Run: headless pygame with SDL's dummy video driver; simulated clock (each Clock.tick advances the game by its frame time, no real sleeping); random seed 0; keys injected as events and as key.get_pressed() state; no mouse input.
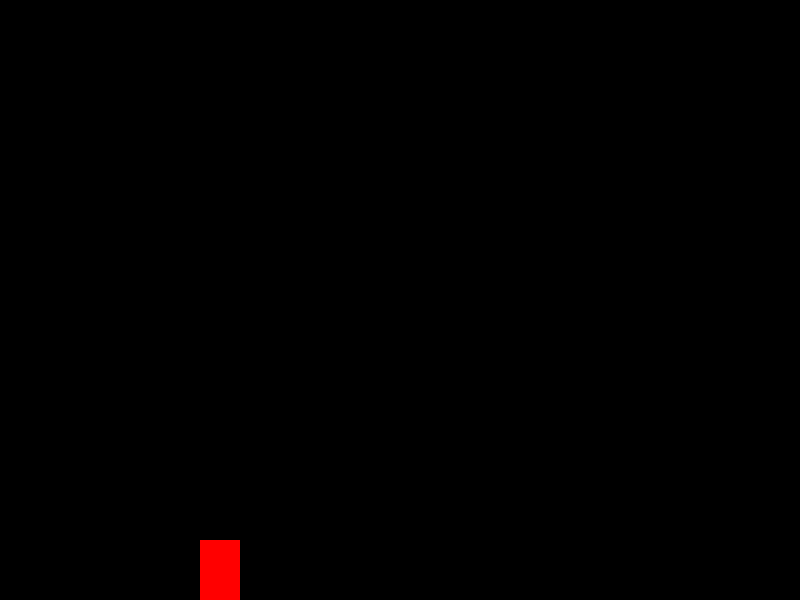
Frame 1 of 4 · flips 1–60 · no input
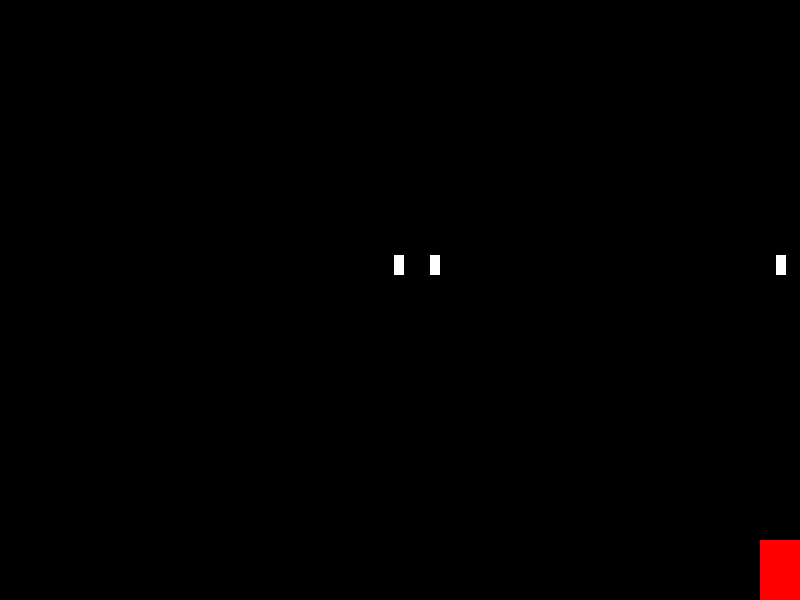
Frame 2 of 4 · flips 61–180 · tapped SPACE, RETURN · held RIGHT (→), D
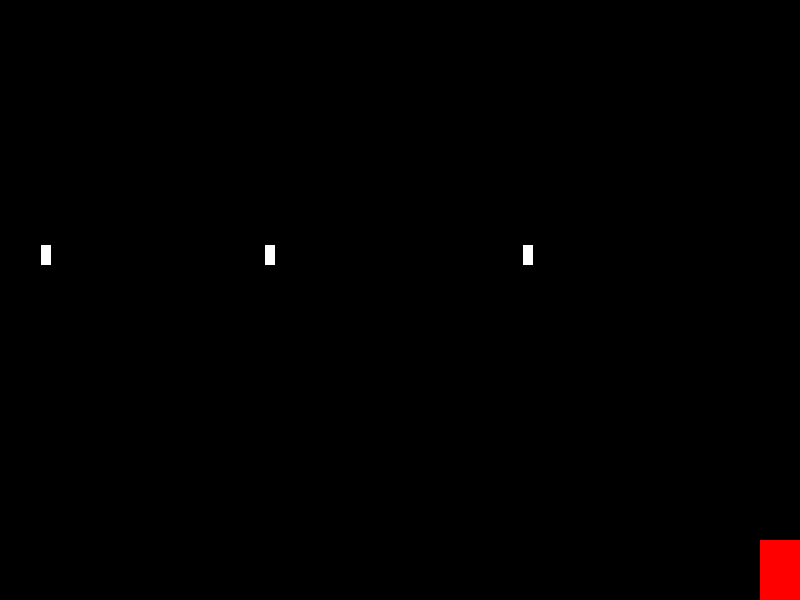
Frame 3 of 4 · flips 181–300 · held DOWN (↓), S
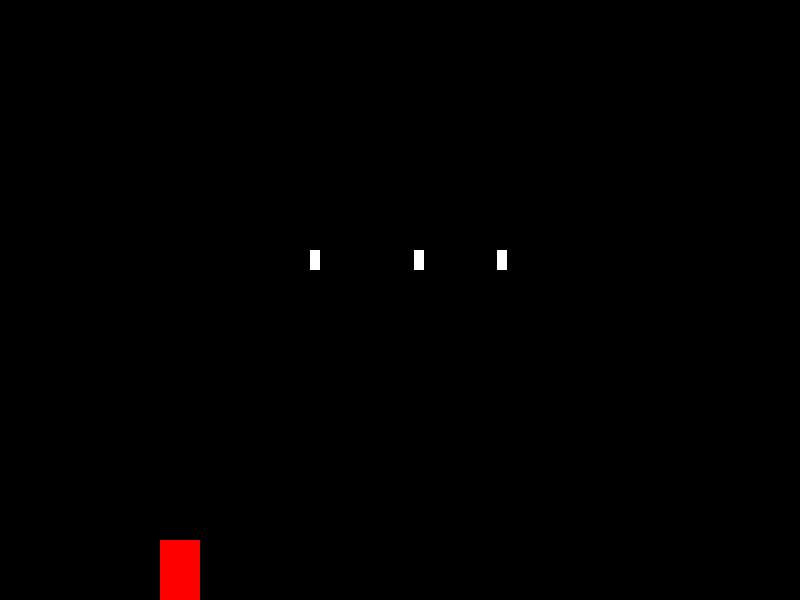
Frame 4 of 4 · flips 301–420 · held LEFT (←), A, UP (↑), W

The pygame program that drew these frames:

import pygame
import time
import random

WIDTH, HEIGHT = 800, 600
WIN = pygame.display.set_mode((WIDTH, HEIGHT))

PLAYER_WIDTH = 40
PLAYER_HEIGHT = 60
PLAYER_VEL = 5

STAR_WIDHT = 10
STAR_HEIGHT = 20
STAR_VEL = 5
pygame.display.set_caption("Space Dodge")


def draw(player, stars):
    WIN.fill((0, 0, 0))
    pygame.draw.rect(WIN, "red", player)

    for star in stars:
        pygame.draw.rect(WIN, "white", star)

    pygame.display.flip()


def main():
    run = True

    star_add_increment = 2000
    star_count = 0

    stars = []
    hit = False

    player = pygame.Rect(200, HEIGHT - PLAYER_HEIGHT, PLAYER_WIDTH, PLAYER_HEIGHT)

    clock = pygame.time.Clock()

    while run:
        star_count += clock.tick(60)

        if star_count > star_add_increment:
            for _ in range(3):
                star_x = random.randint(0, WIDTH - STAR_WIDHT)
                star = pygame.Rect(star_x, -STAR_HEIGHT, STAR_WIDHT, STAR_HEIGHT)
                stars.append(star)

            star_add_increment = max(200, star_add_increment - 50)
            star_count = 0

        clock.tick(60)

        for event in pygame.event.get():
            if event.type == pygame.QUIT:
                run = False
                break

        keys = pygame.key.get_pressed()
        if keys[pygame.K_LEFT] and player.x - PLAYER_VEL >= 0:
            player.x -= PLAYER_VEL

        if keys[pygame.K_RIGHT] and player.x + PLAYER_VEL + player.width <= WIDTH:
            player.x += PLAYER_VEL

        for star in stars[:]:
            star.y += STAR_VEL
            if star.y > HEIGHT:
                stars.remove(star)
            elif star.y + star.height >= player.y and star.colliderect(player):
                stars.remove(star)
                hit = True
                break

        draw(player, stars)

    pygame.quit()


if __name__ == "__main__":
    main()
